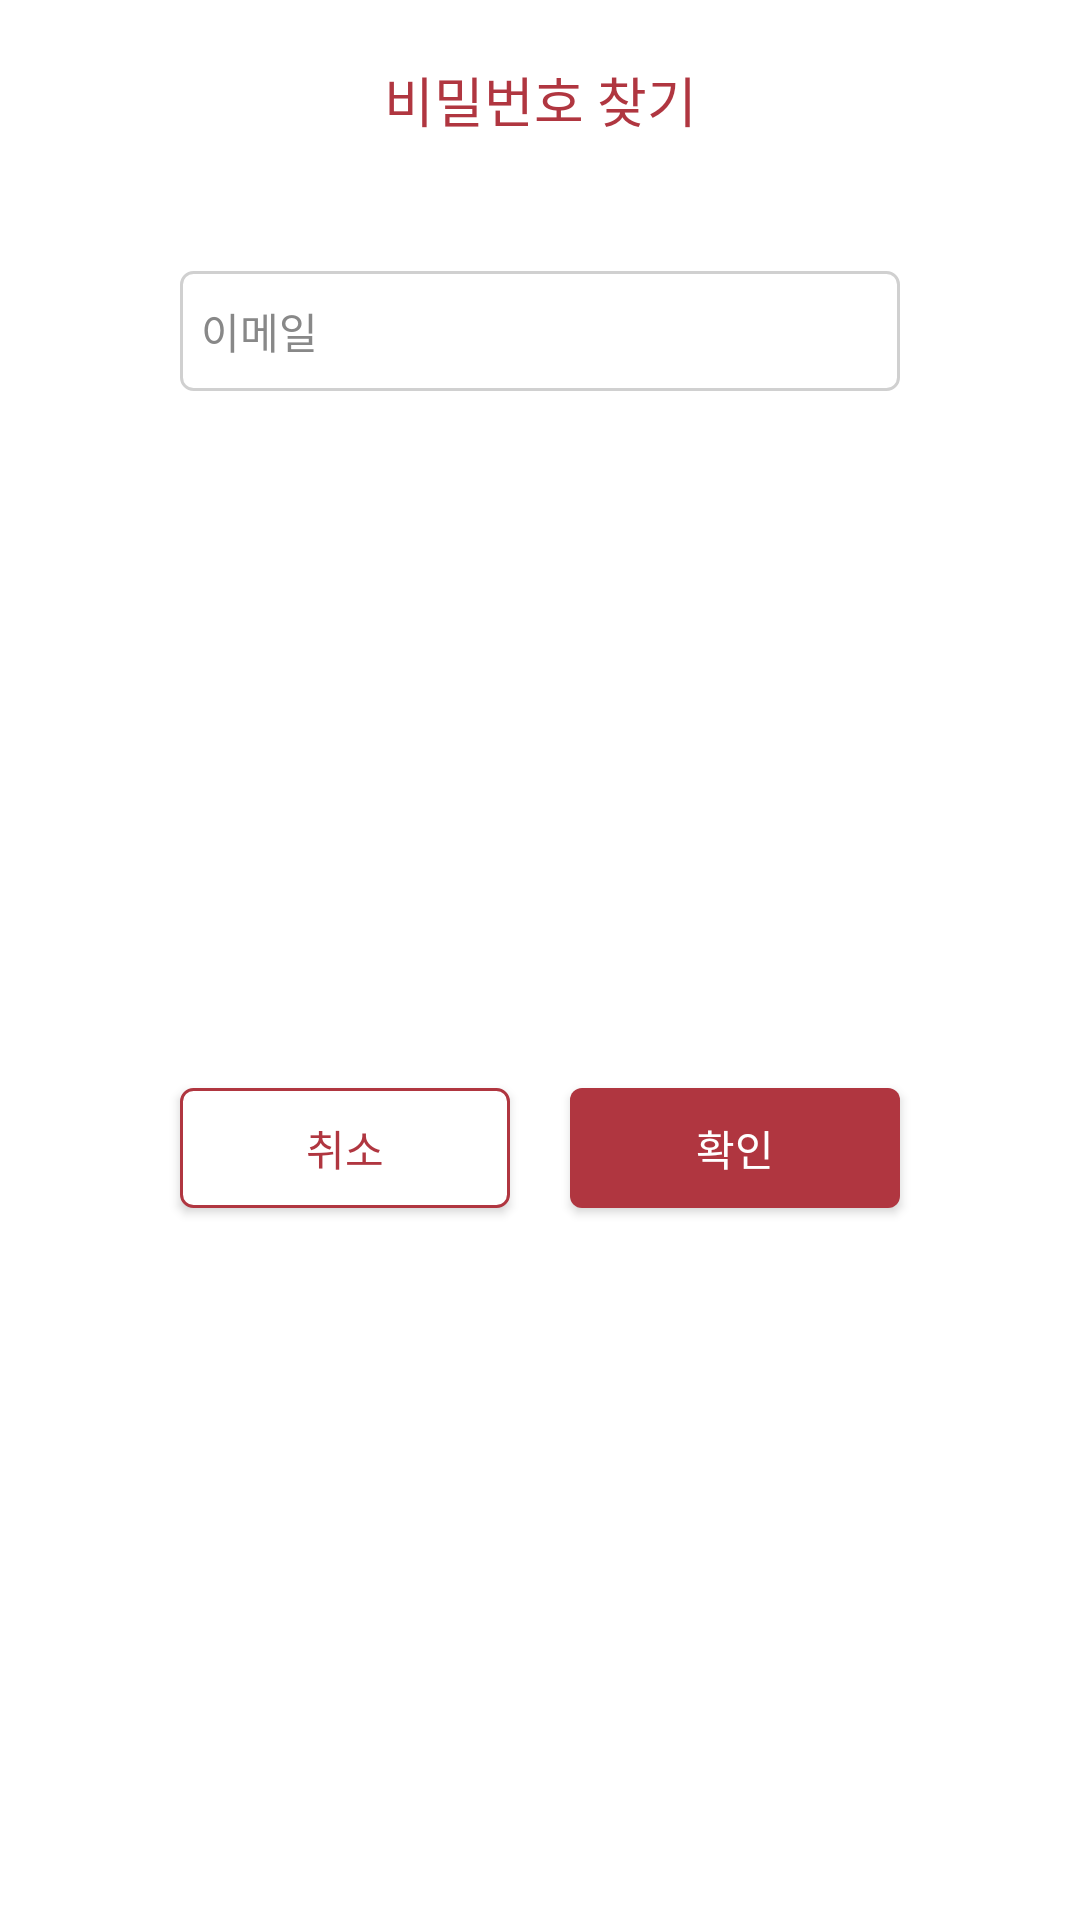

Here is an Android app screen rendered from its layout file. Give the layout XML and the strings, colors and styles it references.
<!-- AndroidManifest.xml: application theme Theme.Hackathon -->
<!-- res/layout/dialog_findpassword.xml -->
<?xml version="1.0" encoding="utf-8"?>
<androidx.constraintlayout.widget.ConstraintLayout xmlns:android="http://schemas.android.com/apk/res/android"
    xmlns:app="http://schemas.android.com/apk/res-auto"
    android:layout_width="280dp"
    android:layout_height="210dp"
    android:layout_gravity="center">

    <TextView
        android:id="@+id/findPasswordTextView"
        android:layout_width="wrap_content"
        android:layout_height="wrap_content"
        android:layout_marginTop="20dp"
        android:fontFamily="@font/applesdgothicneob"
        android:text="@string/findPassword"
        android:textColor="@color/MyColor"
        android:textSize="18sp"
        app:layout_constraintEnd_toEndOf="parent"
        app:layout_constraintStart_toStartOf="parent"
        app:layout_constraintTop_toTopOf="parent" />

    <EditText
        android:id="@+id/editText"
        android:layout_width="240dp"
        android:layout_height="40dp"
        android:layout_marginTop="44dp"
        android:background="@drawable/edittext_stroke"
        android:hint="이메일"
        android:padding="7dp"
        android:textSize="14sp"
        android:textColorHint="@color/darkGray"
        android:textCursorDrawable="@drawable/edittext_cursor"
        app:layout_constraintEnd_toEndOf="parent"
        app:layout_constraintStart_toStartOf="parent"
        app:layout_constraintTop_toBottomOf="@id/findPasswordTextView" />


    <androidx.appcompat.widget.AppCompatButton
        android:id="@+id/closeButton"
        android:layout_width="110dp"
        android:layout_height="40dp"
        android:layout_marginTop="20dp"
        android:layout_marginBottom="25dp"
        android:background="@drawable/button_stroke_login"
        android:fontFamily="@font/applesdgothicneom"
        android:text="취소"
        android:textColor="@color/MyColor"
        android:textSize="14sp"
        app:layout_constraintBottom_toBottomOf="parent"
        app:layout_constraintStart_toStartOf="@id/editText"
        app:layout_constraintTop_toBottomOf="@id/editText" />

    <androidx.appcompat.widget.AppCompatButton
        android:id="@+id/successButton"
        android:layout_width="110dp"
        android:layout_height="40dp"
        android:layout_marginTop="20dp"
        android:layout_marginBottom="25dp"
        android:background="@drawable/button_mycolor_radius"
        android:fontFamily="@font/applesdgothicneom"
        android:text="확인"
        android:textColor="@color/white"
        android:textSize="14sp"
        app:layout_constraintBottom_toBottomOf="parent"
        app:layout_constraintEnd_toEndOf="@id/editText"
        app:layout_constraintTop_toBottomOf="@id/editText" />

</androidx.constraintlayout.widget.ConstraintLayout>
<!-- resources referenced by this layout -->
<resources>
  <color name="MyColor">#B03640</color>
  <color name="darkGray">#888888</color>
  <color name="white">#FFFFFFFF</color>
  <!-- drawable button_mycolor_radius (drawable) -->
  <?xml version="1.0" encoding="utf-8"?>
      <shape xmlns:android="http://schemas.android.com/apk/res/android">
          <solid android:color="@color/MyColor"/>
          <corners android:radius="4dp"/>
      </shape>
  <!-- drawable button_stroke_login (drawable) -->
  <?xml version="1.0" encoding="utf-8"?>
  <shape xmlns:android="http://schemas.android.com/apk/res/android" >
  
      <solid android:color="@color/white" />
  
      <stroke
          android:width="1dp"
          android:color="@color/MyColor" />
  
      <corners android:radius="4dp"/>
  
  </shape>
  <!-- drawable edittext_cursor (drawable) -->
  <?xml version="1.0" encoding="utf-8"?>
  <shape xmlns:android="http://schemas.android.com/apk/res/android"
      android:shape="rectangle">
      
      <solid android:color="@color/MyColor"/>
      
      <size android:width="2dp" />
  </shape>
  <!-- drawable edittext_stroke (drawable) -->
  <?xml version="1.0" encoding="utf-8"?>
  <shape xmlns:android="http://schemas.android.com/apk/res/android">
  
      <solid android:color="@color/white" />
  
      <stroke
          android:width="1dp"
          android:color="@color/lightGray" />
  
      <corners android:radius="4dp"/>
  
  </shape>
  <string name="findPassword">비밀번호 찾기</string>
  <style name="Theme.Hackathon" parent="Theme.MaterialComponents.DayNight.DarkActionBar">
          
          <item name="colorPrimary">@color/purple_500</item>
          <item name="colorPrimaryVariant">@color/purple_700</item>
          <item name="colorOnPrimary">@color/white</item>
          
          <item name="colorSecondary">@color/teal_200</item>
          <item name="colorSecondaryVariant">@color/teal_700</item>
          <item name="colorOnSecondary">@color/black</item>
  
          
  
          
          <item name="android:statusBarColor" tools:targetApi="l">@android:color/transparent</item>
          <item name="android:windowLightStatusBar" tools:targetApi="23">true</item>
  
          
          <item name="windowActionBar">false</item>
          <item name="windowNoTitle">true</item>
  
      </style>
  <color name="lightGray">#D0D0D0</color>
  <color name="purple_500">#FF6200EE</color>
  <color name="purple_700">#FF3700B3</color>
  <color name="teal_200">#FF03DAC5</color>
  <color name="teal_700">#FF018786</color>
  <color name="black">#FF000000</color>
</resources>
